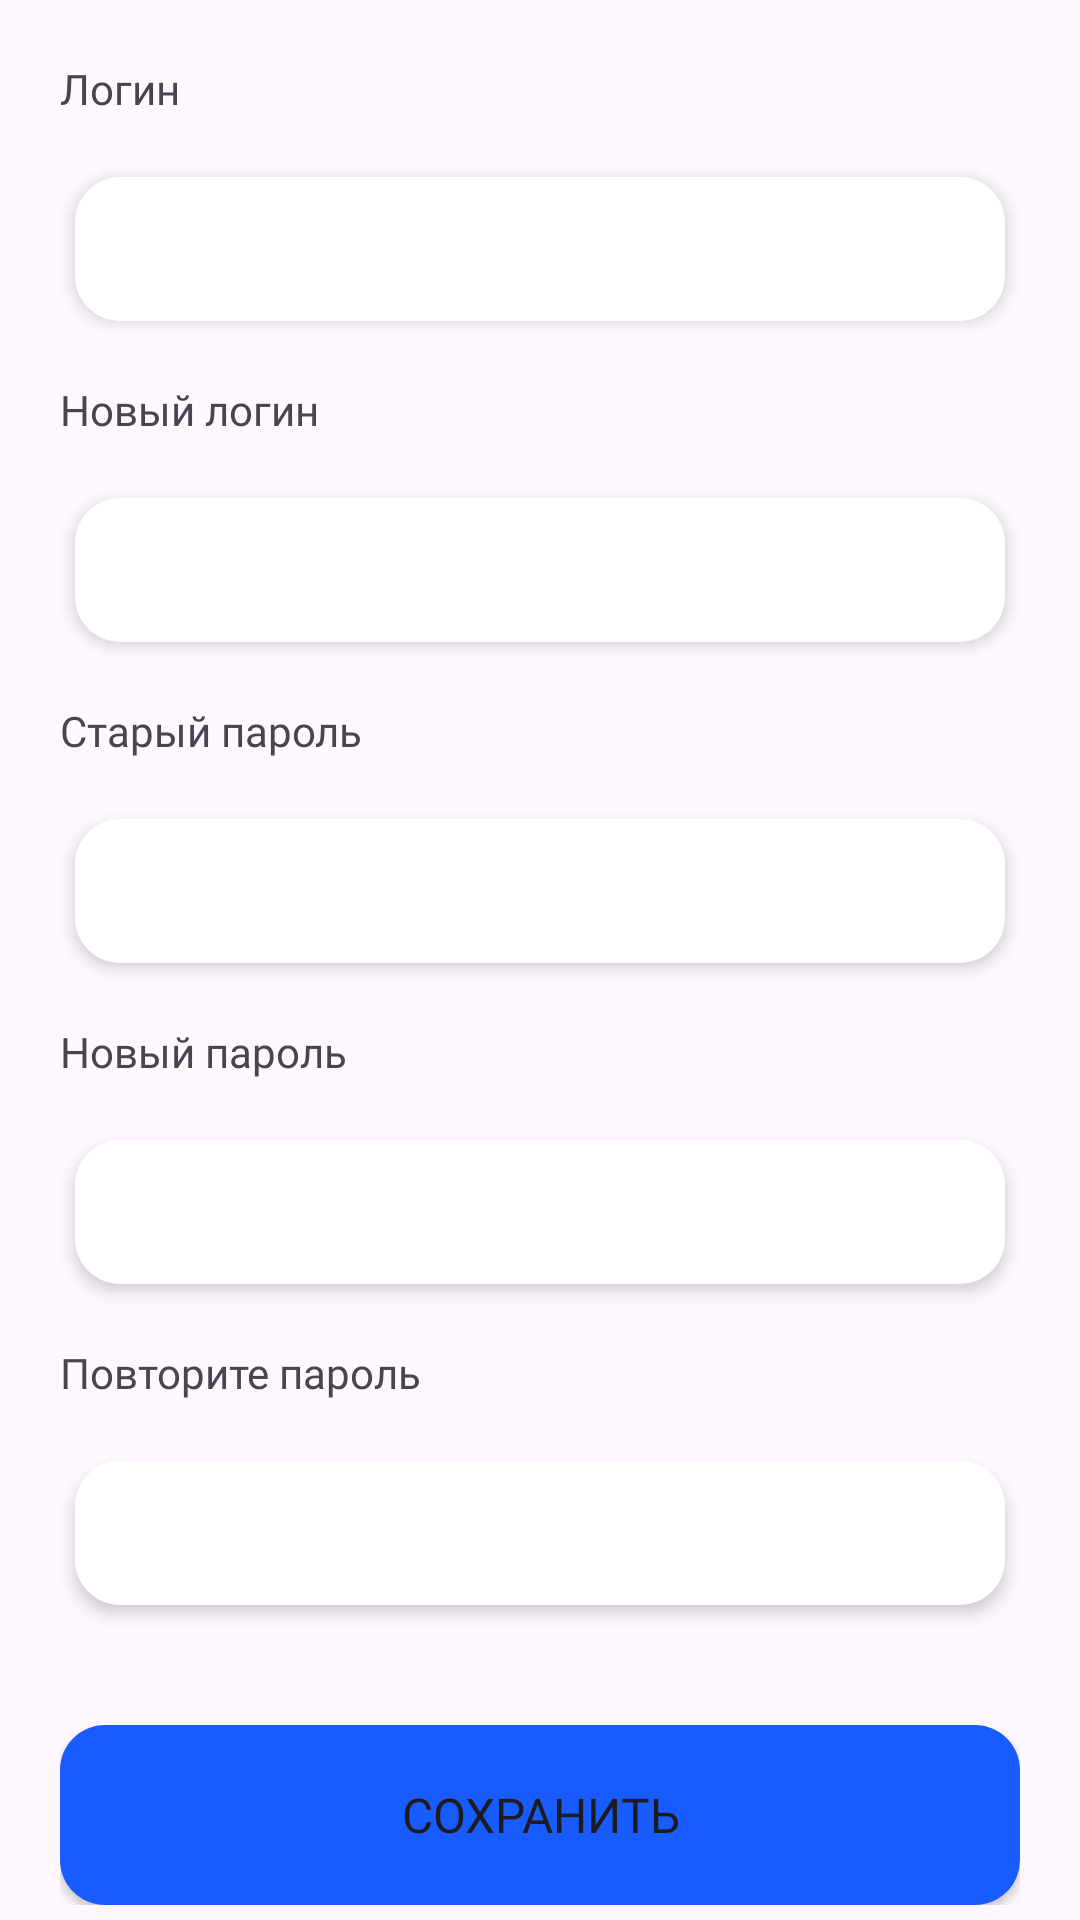

Android layout source for this screen:
<!-- AndroidManifest.xml: application theme Theme.SmartCounter -->
<!-- res/layout/fragment_s_login_data.xml -->
<?xml version="1.0" encoding="utf-8"?>
<RelativeLayout xmlns:android="http://schemas.android.com/apk/res/android"
    xmlns:tools="http://schemas.android.com/tools"
    android:layout_width="match_parent"
    android:layout_height="match_parent"
    tools:context=".fragments.settings.fragments.logindata.SLoginDataFragment">

    <LinearLayout
        android:layout_width="match_parent"
        android:layout_height="wrap_content"
        android:orientation="vertical"
        android:layout_marginStart="20dp"
        android:layout_marginEnd="20dp"
        android:layout_marginTop="20dp"
        android:layout_alignParentTop="true">

        <TextView
            android:layout_width="match_parent"
            android:layout_height="wrap_content"
            android:text="@string/s_login_text"
            android:fontFamily="@font/gilroy_regular"/>

        <EditText
            android:layout_width="match_parent"
            android:layout_height="48dp"
            android:layout_marginStart="5dp"
            android:layout_marginEnd="5dp"
            android:layout_marginTop="20dp"
            android:layout_marginBottom="20dp"
            android:inputType="text"
            android:paddingStart="20dp"
            android:background="@drawable/white_textfield"
            android:elevation="3dp"/>

        <TextView
            android:layout_width="match_parent"
            android:layout_height="wrap_content"
            android:text="@string/new_login_text"
            android:fontFamily="@font/gilroy_regular"/>

        <EditText
            android:layout_width="match_parent"
            android:layout_height="48dp"
            android:layout_marginStart="5dp"
            android:layout_marginEnd="5dp"
            android:layout_marginTop="20dp"
            android:paddingStart="20dp"
            android:layout_marginBottom="20dp"
            android:inputType="text"
            android:background="@drawable/white_textfield"
            android:elevation="3dp"/>

        <TextView
            android:layout_width="match_parent"
            android:layout_height="wrap_content"
            android:text="@string/old_pass_text"
            android:fontFamily="@font/gilroy_regular"/>

        <EditText
            android:layout_width="match_parent"
            android:layout_height="48dp"
            android:layout_marginStart="5dp"
            android:layout_marginEnd="5dp"
            android:layout_marginTop="20dp"
            android:paddingStart="20dp"
            android:layout_marginBottom="20dp"
            android:inputType="text"
            android:background="@drawable/white_textfield"
            android:elevation="3dp"/>

        <TextView
            android:layout_width="match_parent"
            android:layout_height="wrap_content"
            android:text="@string/new_pass_text"
            android:fontFamily="@font/gilroy_regular"/>

        <EditText
            android:layout_width="match_parent"
            android:layout_height="48dp"
            android:layout_marginStart="5dp"
            android:layout_marginEnd="5dp"
            android:layout_marginTop="20dp"
            android:paddingStart="20dp"
            android:layout_marginBottom="20dp"
            android:inputType="text"
            android:background="@drawable/white_textfield"
            android:elevation="3dp"/>

        <TextView
            android:layout_width="match_parent"
            android:layout_height="wrap_content"
            android:text="@string/repeat_pass_text"
            android:fontFamily="@font/gilroy_regular"/>

        <EditText
            android:layout_width="match_parent"
            android:layout_height="48dp"
            android:layout_marginStart="5dp"
            android:layout_marginEnd="5dp"
            android:layout_marginTop="20dp"
            android:paddingStart="20dp"
            android:layout_marginBottom="40dp"
            android:inputType="text"
            android:background="@drawable/white_textfield"
            android:elevation="3dp"/>

        <Button
            android:id="@+id/save_btn"
            android:layout_width="match_parent"
            android:layout_height="60dp"
            android:background="@drawable/rounded_button"
            android:text="@string/save_btn"
            android:fontFamily="@font/gilroy_regular"
            android:textSize="16sp"/>

    </LinearLayout>

</RelativeLayout>
<!-- resources referenced by this layout -->
<resources>
  <!-- drawable rounded_button (drawable) -->
  <?xml version="1.0" encoding="utf-8"?>
  <selector xmlns:android="http://schemas.android.com/apk/res/android">
      <item><shape>
          <solid android:color="#185BFF" />
          <corners
              android:radius="15dp" />
      </shape></item>
  </selector>
  <!-- drawable white_textfield (drawable) -->
  <?xml version="1.0" encoding="utf-8"?>
  <selector xmlns:android="http://schemas.android.com/apk/res/android">
      <item><shape>
          <solid android:color="#FFFFFF" />
          <corners
              android:radius="15dp" />
      </shape></item>
  </selector>
  <string name="new_login_text">Новый логин</string>
  <string name="new_pass_text">Новый пароль</string>
  <string name="old_pass_text">Старый пароль</string>
  <string name="repeat_pass_text">Повторите пароль</string>
  <string name="s_login_text">Логин</string>
  <string name="save_btn">Сохранить</string>
  <style name="Theme.SmartCounter" parent="Base.Theme.SmartCounter" />
  <style name="Base.Theme.SmartCounter" parent="Theme.Material3.Light.NoActionBar">
          
          <item name="colorPrimary">#185BFF</item>
      </style>
</resources>
